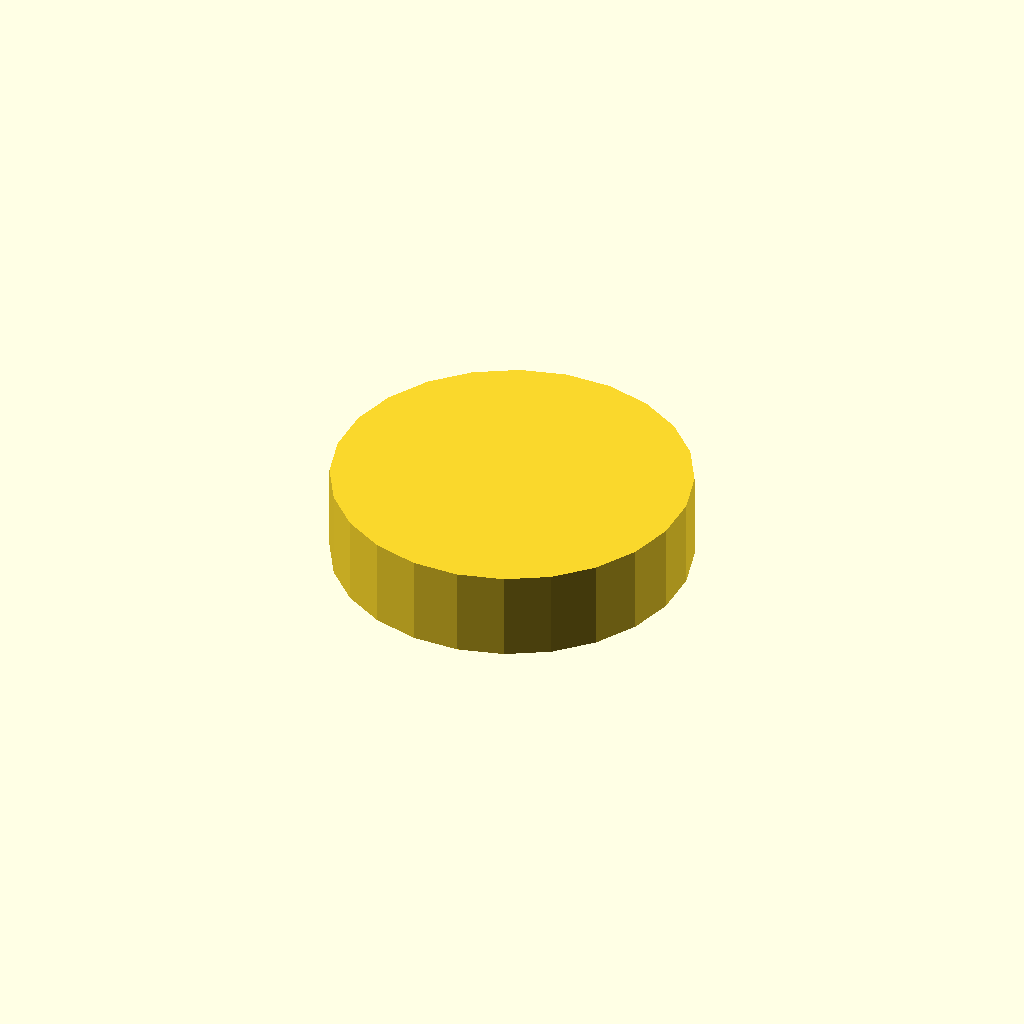
Cell 1: the model at its default parameters.
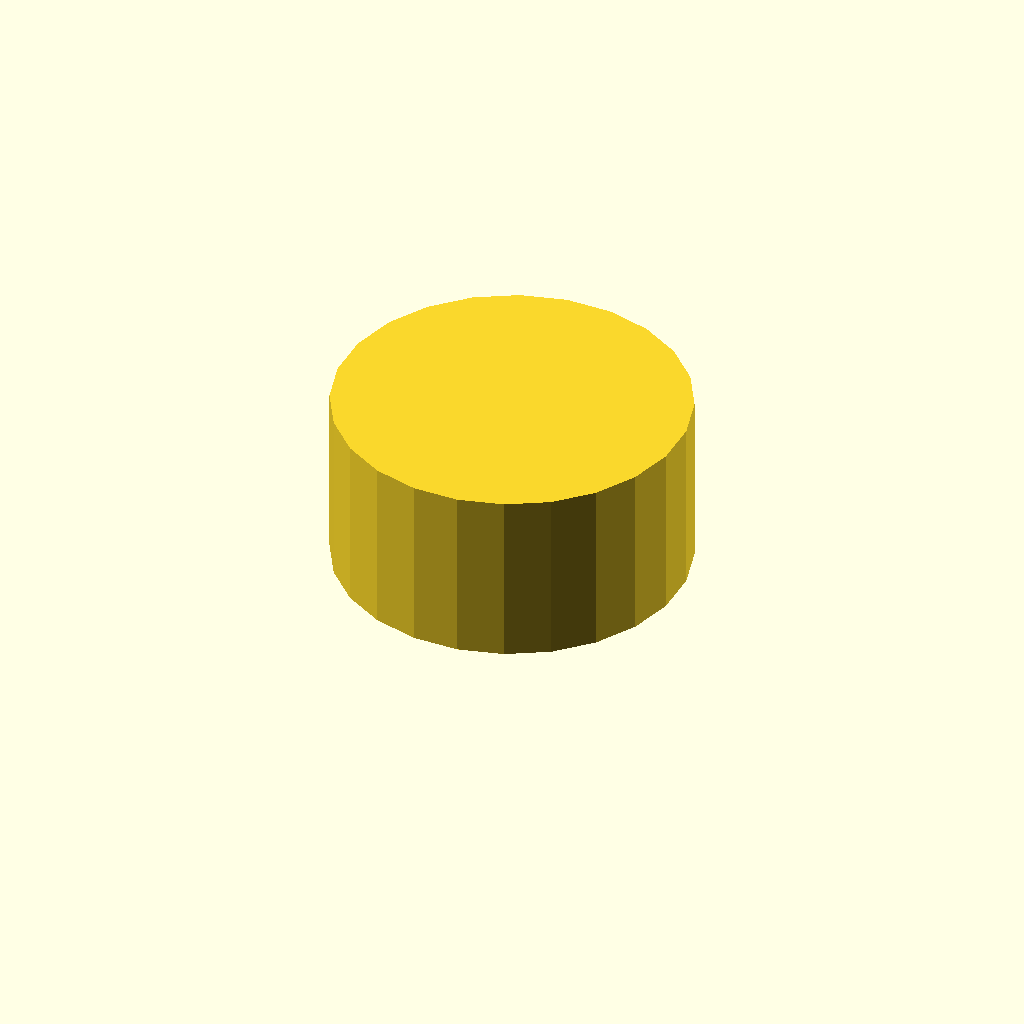
Cell 2 — profile_height set to 24, the other parameters unchanged.
One fixed orthographic camera (rotation 55°, 0°, 25°; colour scheme Cornfield) for every cell.
Source of the model, optional_data/data/sketch1/flatadapters/part_0081.scad:
$fn = 32;

// ----------------------------------------------------------------------
// Flat adaptor: double_d, 12 mm thick
// ----------------------------------------------------------------------

// --- parameters (mm) ---
profile_height = 12;      // extrusion height
profile_points = 24;      // points of the closed outline

profile = [[47.578, 26.97], [45.949, 33.012], [42.813, 38.427], [38.384, 42.847], [32.963, 45.973], [26.918, 47.59], [20.66, 47.59], [14.615, 45.973], [9.194, 42.847], [4.765, 38.427], [1.629, 33.012], [0, 26.97], [0, 20.62], [1.629, 14.578], [4.765, 9.163], [9.194, 4.743], [14.615, 1.618], [20.66, 0], [26.918, 0], [32.963, 1.618], [38.384, 4.743], [42.813, 9.163], [45.949, 14.578], [47.578, 20.62]];  // single closed polygon, 24 points, counter clockwise

// --- the one profile operation ---
linear_extrude(height = profile_height) polygon(points = profile);
Customizer parameters (derived from the source; name, type, default, range or options):
profile_height: number, default 12
profile_points: number, default 24
